Run: headless pygame with SDL's dummy video driver; simulated clock (each Clock.tick advances the game by its frame time, no real sleeping); random seed 0; keys injected as events and as key.get_pressed() state; no mouse input.
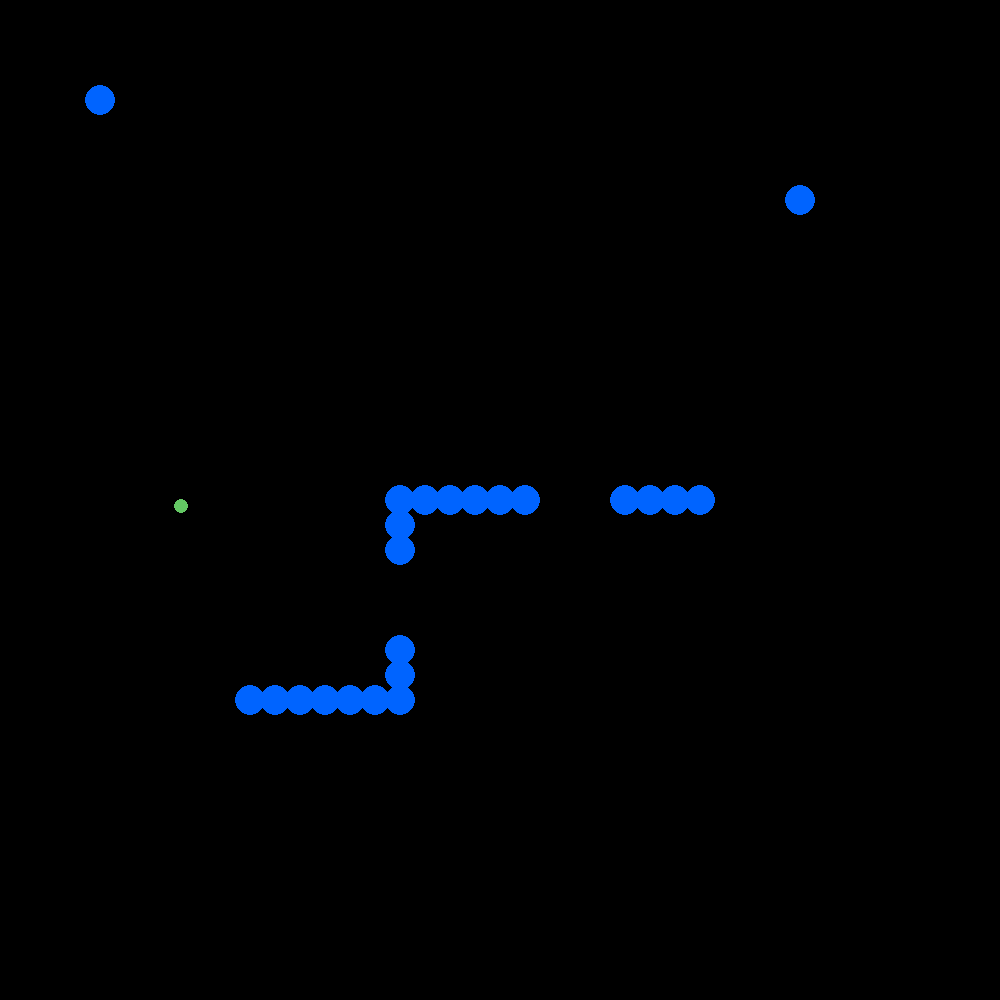
Frame 1 of 4 · flips 1–60 · no input
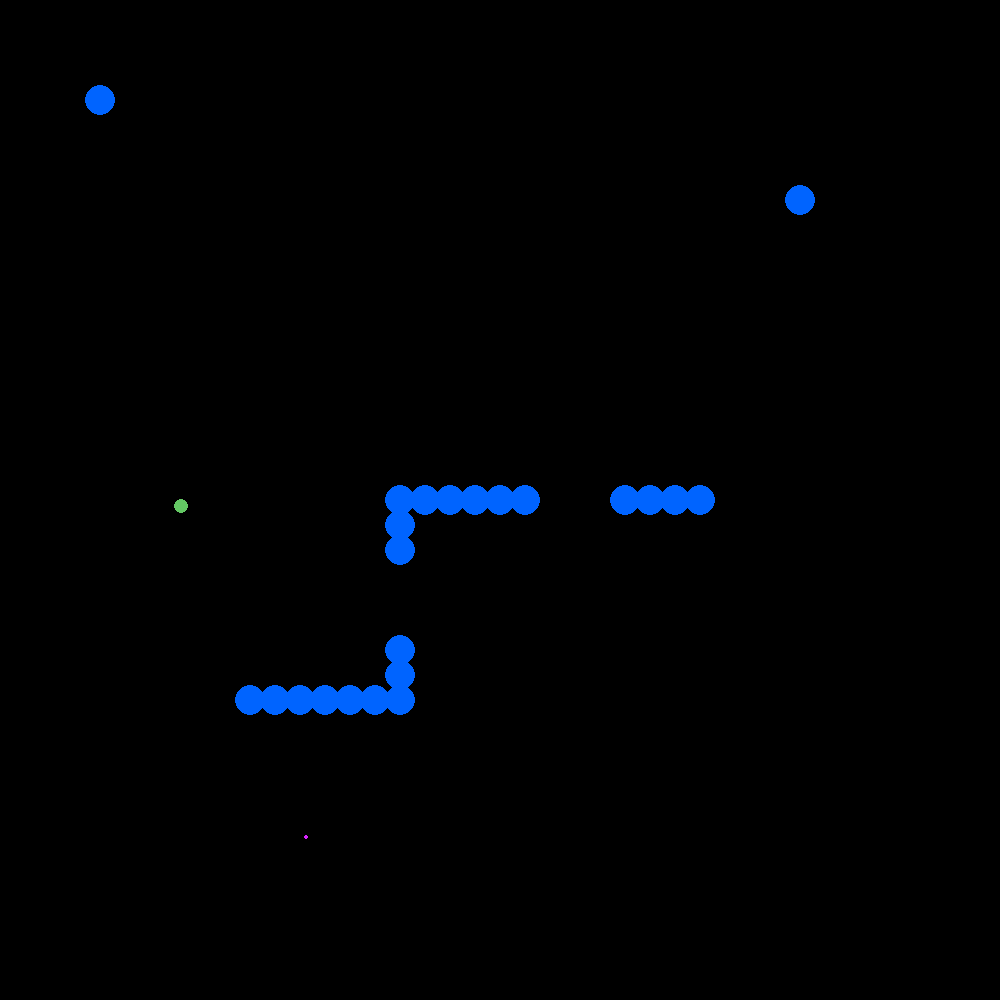
Frame 2 of 4 · flips 61–180 · tapped SPACE, RETURN · held RIGHT (→), D
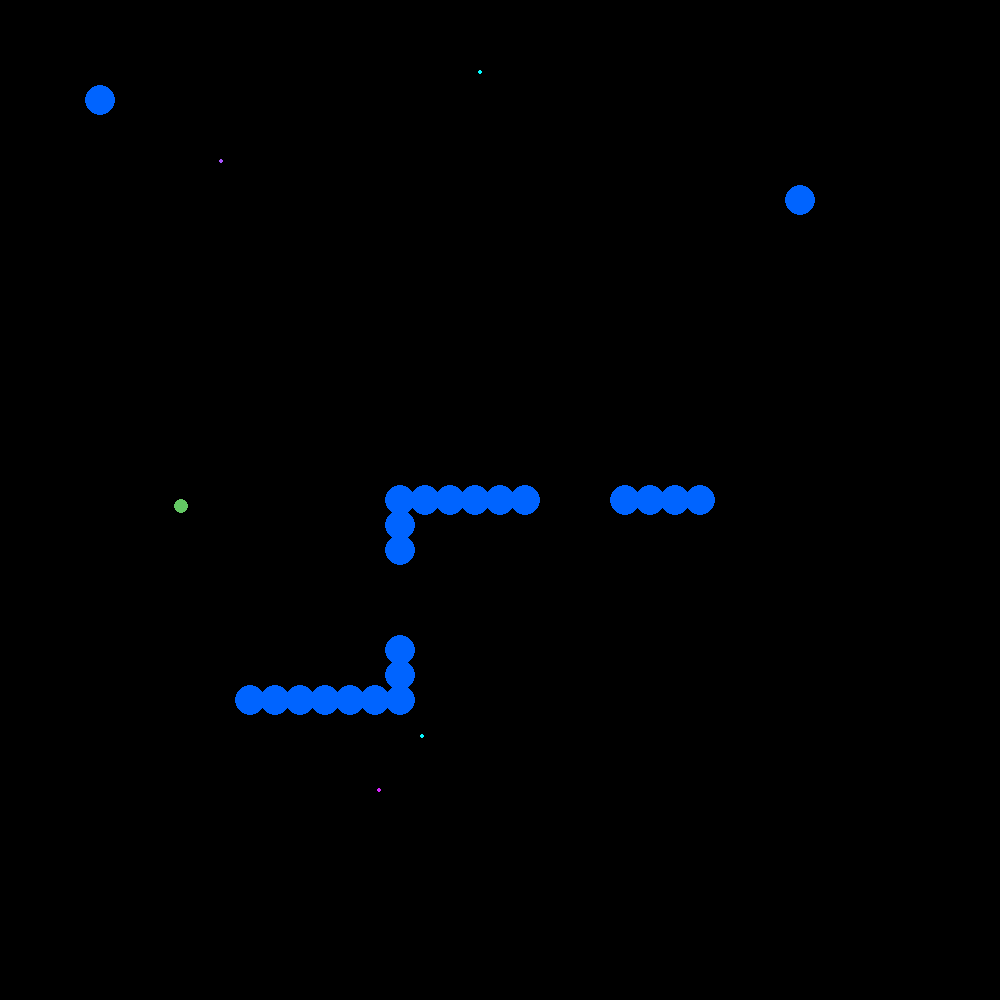
Frame 3 of 4 · flips 181–300 · held DOWN (↓), S
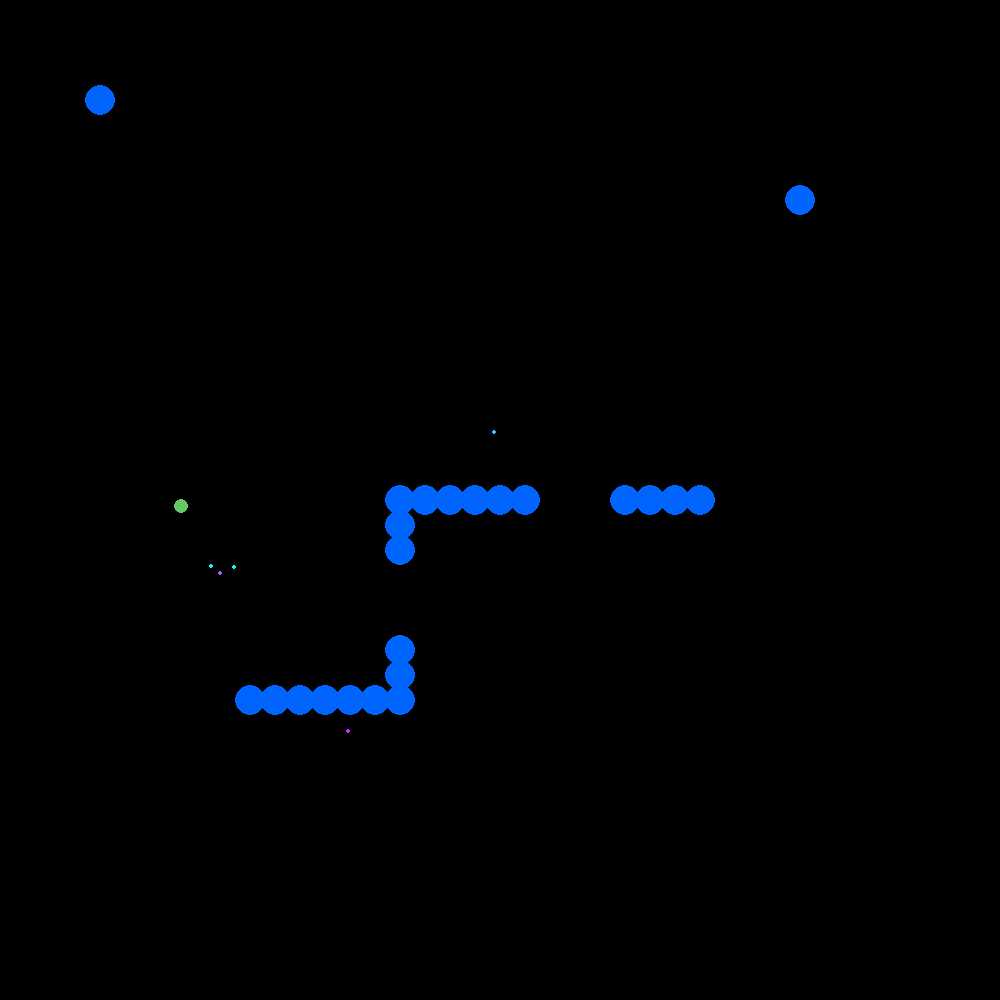
Frame 4 of 4 · flips 301–420 · held LEFT (←), A, UP (↑), W

The pygame program that drew these frames:

import pygame, os, math, time, random
import pygame.locals

pygame.init()

# set the width and height of the screen
width = 1000
height = 1000

center_x = width / 2
center_y = height / 2

no_of_birds = 60

position_spread = 10000
speed_spread = 3
max_speed = 5

border = 100
leader_border = 200
border_speed_change = 0.2

min_dist = 10.0
match_speed_window = 40.0

leader_random_speed_change = 0.2
leader_max_speed = 5.0

barriers = [[450,500],[475,500],[500,500],[525,500],[625,500],[650,500],[675,500],[700,500],[400,500],[425,500],[400,525],[400,550],[400,650],[400,675],[400,700],[375,700],[350,700],[325,700],[300,700],[275,700],[250,700],[800,200],[250,700],[100,100]]
barrier_radius = 15

size = [width, height]
screen = pygame.display.set_mode(size)

# This makes the normal mouse pointer invisible in graphics window
pygame.mouse.set_visible(0)

birdlist = []
food = None

# Generate leader bird
leaderbirdx = 300.0
leaderbirdy = 300.0
leaderbirdvx = 4.0
leaderbirdvy = 0.0

# Generate birds
i = 0
food_closest = None
while (i < no_of_birds):
    x = random.uniform(center_x - position_spread, center_x + position_spread)
    y = random.uniform(center_y - position_spread, center_y + position_spread)
    vx = random.uniform(-speed_spread, speed_spread)
    vy = random.uniform(-speed_spread, speed_spread)
    
    newbird = [x, y, vx, vy]

    birdlist.append(newbird)
    i += 1

quit_pressed = False

while not quit_pressed:

    screen.fill((0,0,0))
    # Randomly place food on a screen

    if food is None:
        if random.uniform(0,1) < 0.01:
            fx = random.uniform(0,1000)
            fy = random.uniform(0,1000)
            food = [int(fx), int(fy)]
            pygame.draw.circle(screen, (100, 200, 100), food, 7)
    else:
        pygame.draw.circle(screen, (100, 200, 100), food, 7)
        if min_food_dist < 10.0:
            food = None

    if food_closest is not None:
        leaderbirdx = birdlist[food_closest][0]
        leaderbirdy = birdlist[food_closest][1]
        leaderbirdvx = birdlist[food_closest][2]
        leaderbirdvy = birdlist[food_closest][3]


    # Update leader bird position and speed
    if (leaderbirdx < leader_border):
        leaderbirdvx += border_speed_change
    if (leaderbirdy < leader_border):
        leaderbirdvy += border_speed_change
    if (leaderbirdx > width - leader_border):
        leaderbirdvx -= border_speed_change
    if (leaderbirdy > height - leader_border):
        leaderbirdvy -= border_speed_change


    # Draw leaderbird and update
    # pygame.draw.circle(screen, (255,0,255), (int(leaderbirdx), int(leaderbirdy)), 5, 0)
    leaderbirdvx += random.uniform(-leader_random_speed_change, leader_random_speed_change)
    leaderbirdvy += random.uniform(-leader_random_speed_change, leader_random_speed_change)


    # Cap maximum speed
    speed = math.sqrt(leaderbirdvx*leaderbirdvx + leaderbirdvy*leaderbirdvy)
    if (speed > leader_max_speed):
        leaderbirdvx = leaderbirdvx * leader_max_speed / speed
        leaderbirdvy = leaderbirdvy * leader_max_speed / speed


    leaderbirdx += leaderbirdvx
    leaderbirdy += leaderbirdvy

    # Draw birds, positions and speeds
    i = 0
    min_food_dist = 2000
    while (i < no_of_birds):

        # Make copies for clarity
        x = birdlist[i][0]
        y = birdlist[i][1]
        vx = birdlist[i][2]
        vy = birdlist[i][3]

        colr = int(float(i) * 255.0 / no_of_birds)
        colg = int((no_of_birds - float(i)) * 255.0 / no_of_birds)
        colb = 255
        
        pygame.draw.circle(screen, (colr,colg,colb), (int(x), int(y)), 2, 0)

        # Birds move away from border
        if (x < border):
            vx += border_speed_change
        if (y < border):
            vy += border_speed_change
        if (x > width - border):
            vx -= border_speed_change
        if (y > height - border):
            vy -= border_speed_change

        # Birds move towards leader bird
        leaderdiffx = leaderbirdx - x
        leaderdiffy = leaderbirdy - y
        vx += 0.007 * leaderdiffx
        vy += 0.007 * leaderdiffy

        # Birds calculate distance to food
        if food is not None:
            food_dist = math.sqrt(math.pow(x - food[0], 2) + math.pow(y - food[1], 2))
            if food_dist < min_food_dist:
                min_food_dist = food_dist
                food_closest = i

        # Move away from other nearby birds
        # Also calculate average velocity of birds in larger window
        j = 0
        # For calculating average velocity of other birds
        avxtotal = 0
        avytotal = 0
        avcount = 0
        while (j < no_of_birds):
            if (j != i):
                dx = birdlist[j][0] - x
                dy = birdlist[j][1] - y
                dist = math.sqrt(dx*dx + dy*dy)
                if (dist < min_dist):
                    vx -= dx * 0.2
                    vy -= dy * 0.2
                if (dist < match_speed_window):
                    avxtotal += birdlist[j][2]
                    avytotal += birdlist[j][3]
                    avcount += 1
            j += 1
        # Match to average velocity of nearby birds
        if (avcount != 0):
            avx = avxtotal / avcount
            avy = avytotal / avcount
            vx = 0.9 * vx + 0.1 * avx
            vy = 0.9 * vy + 0.1 * avy

        # Bounce off obstacles and slow down
        for barrier in barriers:
            dx = barrier[0] - x
            dy = barrier[1] - y
            dist = math.sqrt(dx*dx + dy*dy)
            if (dist < barrier_radius + 15):
                vx -= dx * 0.1
                vx *= 0.6
                vy -= dy * 0.1
                vy *= 0.6
                
        # Cap maximum speed
        speed = math.sqrt(vx*vx + vy*vy)
        if (speed > max_speed):
            vx = vx * max_speed / speed
            vy = vy * max_speed / speed

        # Update positions according to speeds
        birdlist[i][0] += vx
        birdlist[i][1] += vy
        birdlist[i][2] = vx
        birdlist[i][3] = vy
        i += 1

    for barrier in barriers:
        pygame.draw.circle(screen, (0,100,255), (int(barrier[0]), int(barrier[1])), barrier_radius, 0)

    #time.sleep(0.1)
    pygame.display.flip()
    i += 1

    for event in pygame.event.get():
        if event.type == pygame.QUIT:
            quit_pressed = True
